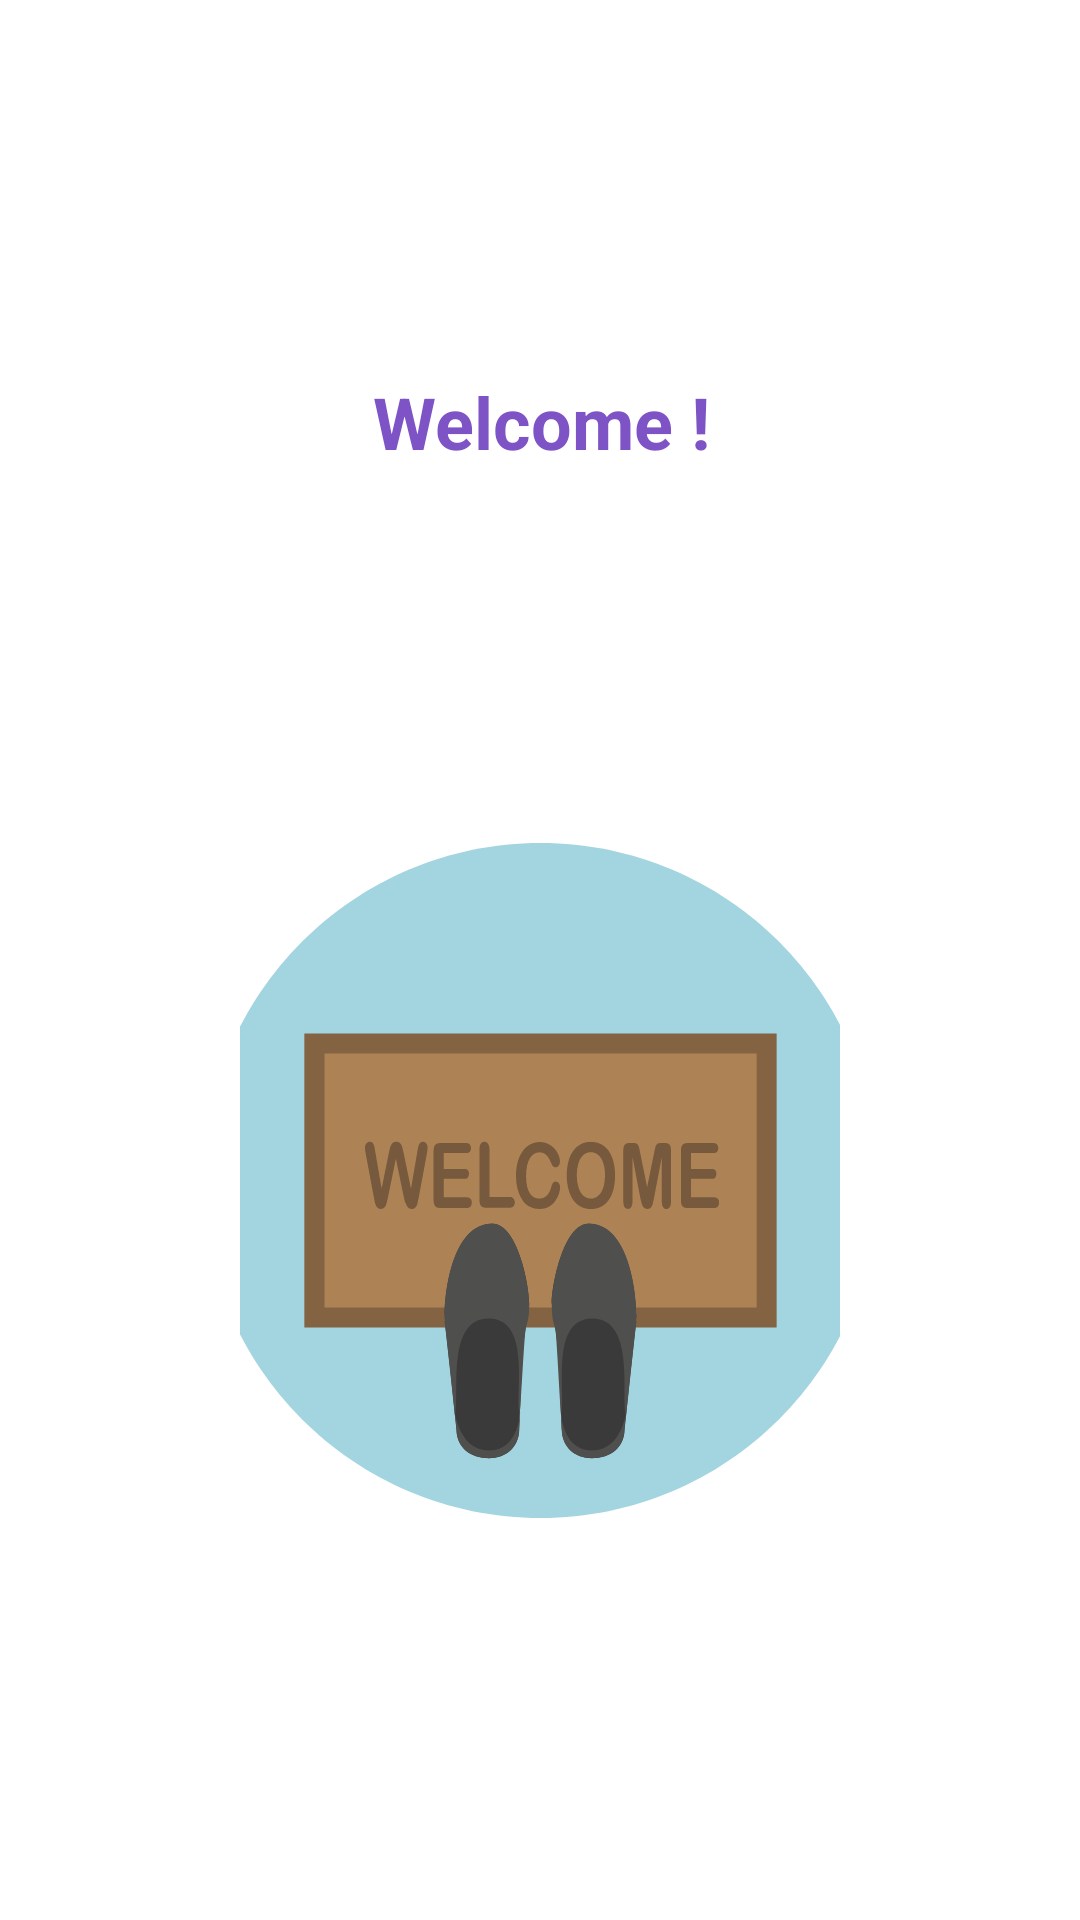

Here is an Android app screen rendered from its layout file. Give the layout XML and the strings, colors and styles it references.
<!-- AndroidManifest.xml: application theme Theme.TaskApp -->
<!-- res/layout/fragment_home.xml -->
<?xml version="1.0" encoding="utf-8"?>
<androidx.constraintlayout.widget.ConstraintLayout xmlns:android="http://schemas.android.com/apk/res/android"
    xmlns:app="http://schemas.android.com/apk/res-auto"
    xmlns:tools="http://schemas.android.com/tools"
    android:id="@+id/frameLayout"
    android:layout_width="match_parent"
    android:layout_height="match_parent"
    tools:context=".view.home.Home">

    <TextView
        android:id="@+id/home_app_title"
        android:layout_width="368dp"
        android:layout_height="81dp"
        android:layout_marginStart="8dp"
        android:layout_marginTop="100dp"
        android:layout_marginEnd="8dp"
        android:gravity="center_horizontal|center_vertical"
        android:text="@string/welcome"
        android:textAlignment="center"
        android:textAllCaps="false"
        android:textAppearance="@style/TextAppearance.AppCompat.Headline"
        android:textColor="@color/colorAccent"
        android:textSize="24sp"
        android:textStyle="bold"
        app:layout_constraintBottom_toTopOf="@+id/title_image"
        app:layout_constraintEnd_toEndOf="parent"
        app:layout_constraintStart_toStartOf="parent"
        app:layout_constraintTop_toTopOf="parent"
        app:layout_constraintVertical_chainStyle="packed" />

    <ImageView
        android:id="@+id/title_image"
        android:layout_width="200dp"
        android:layout_height="225dp"
        android:layout_marginStart="8dp"
        android:layout_marginTop="100dp"
        android:layout_marginEnd="8dp"
        android:scaleType="centerCrop"
        android:src="@drawable/welcome"
        app:layout_constraintEnd_toEndOf="parent"
        app:layout_constraintStart_toStartOf="parent"
        app:layout_constraintTop_toBottomOf="@+id/home_app_title" />

</androidx.constraintlayout.widget.ConstraintLayout>
<!-- resources referenced by this layout -->
<resources>
  <color name="colorAccent">#7e53c5</color>
  <!-- drawable welcome: vector/xml drawable (drawable, 6794 chars, omitted) -->
  <string name="welcome">"Welcome !"</string>
  <style name="Theme.TaskApp" parent="Theme.MaterialComponents.DayNight.DarkActionBar">
          
          <item name="colorPrimary">@color/purple_500</item>
          <item name="colorPrimaryVariant">@color/purple_700</item>
          <item name="colorOnPrimary">@color/white</item>
          
          <item name="colorSecondary">@color/teal_200</item>
          <item name="colorSecondaryVariant">@color/teal_700</item>
          <item name="colorOnSecondary">@color/black</item>
          
          <item name="android:statusBarColor" tools:targetApi="l">?attr/colorPrimaryVariant</item>
          
  
          
          <item name="android:spinnerItemStyle">
              @style/spinnerItemStyle
          </item>
  
          
          <item name="android:spinnerDropDownItemStyle">
              @style/spinnerDropDownItemStyle
          </item>
      </style>
  <color name="purple_500">#FF6200EE</color>
  <color name="purple_700">#FF3700B3</color>
  <color name="white">#FFFFFFFF</color>
  <color name="teal_200">#FF03DAC5</color>
  <color name="teal_700">#FF018786</color>
  <color name="black">#FF000000</color>
  <style name="spinnerItemStyle">
          <item name="android:padding">10dp</item>
          <item name="android:textSize">20sp</item>
      </style>
  <style name="spinnerDropDownItemStyle">
          <item name="android:padding">20dp</item>
          <item name="android:textSize">30sp</item>
      </style>
</resources>
